Photos from the image-classification dataset "Chicken Rice" in the GitHub repository PeryGrey/DLW-Hackathon. Its 2 classes are: roasted, steamed.

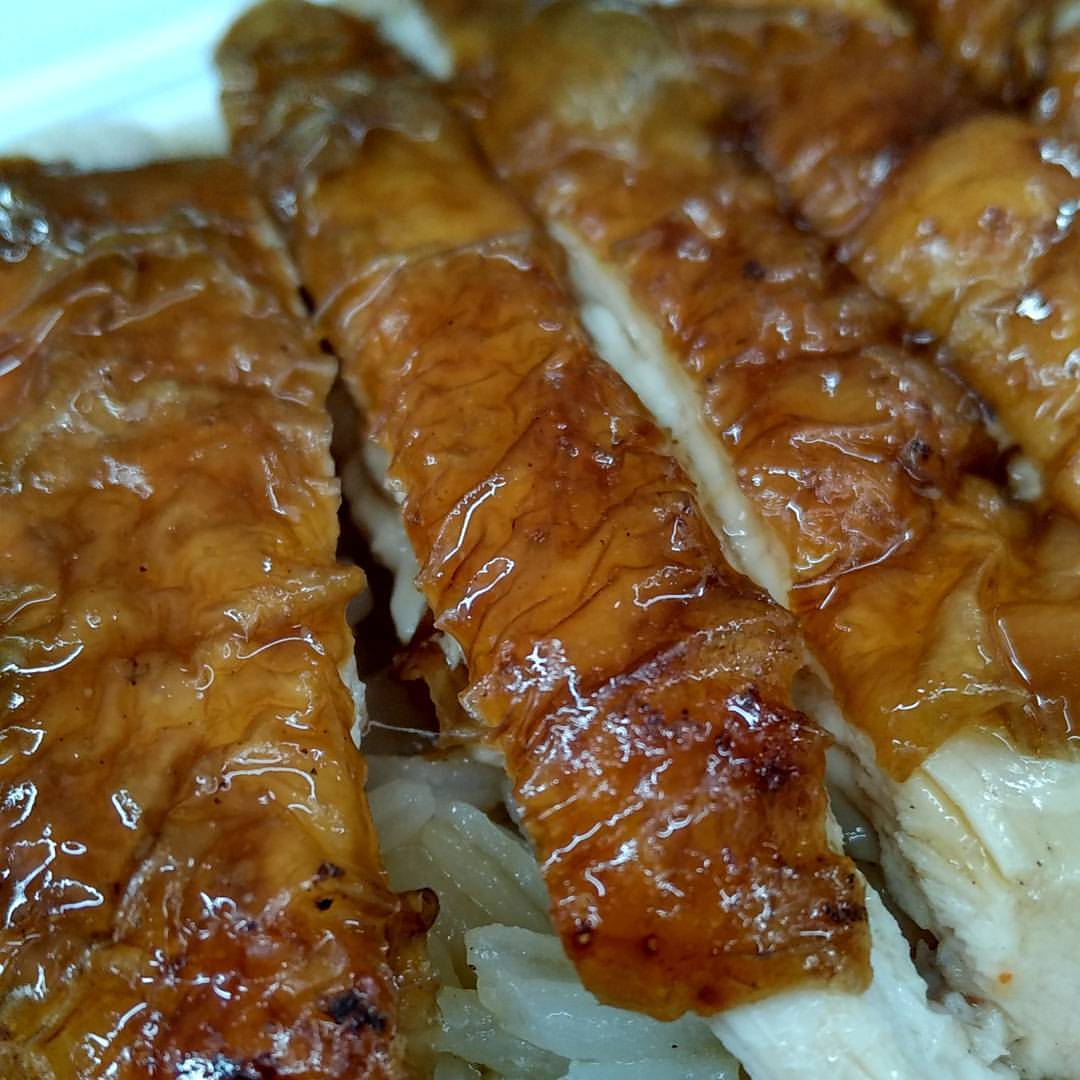
Label: roasted

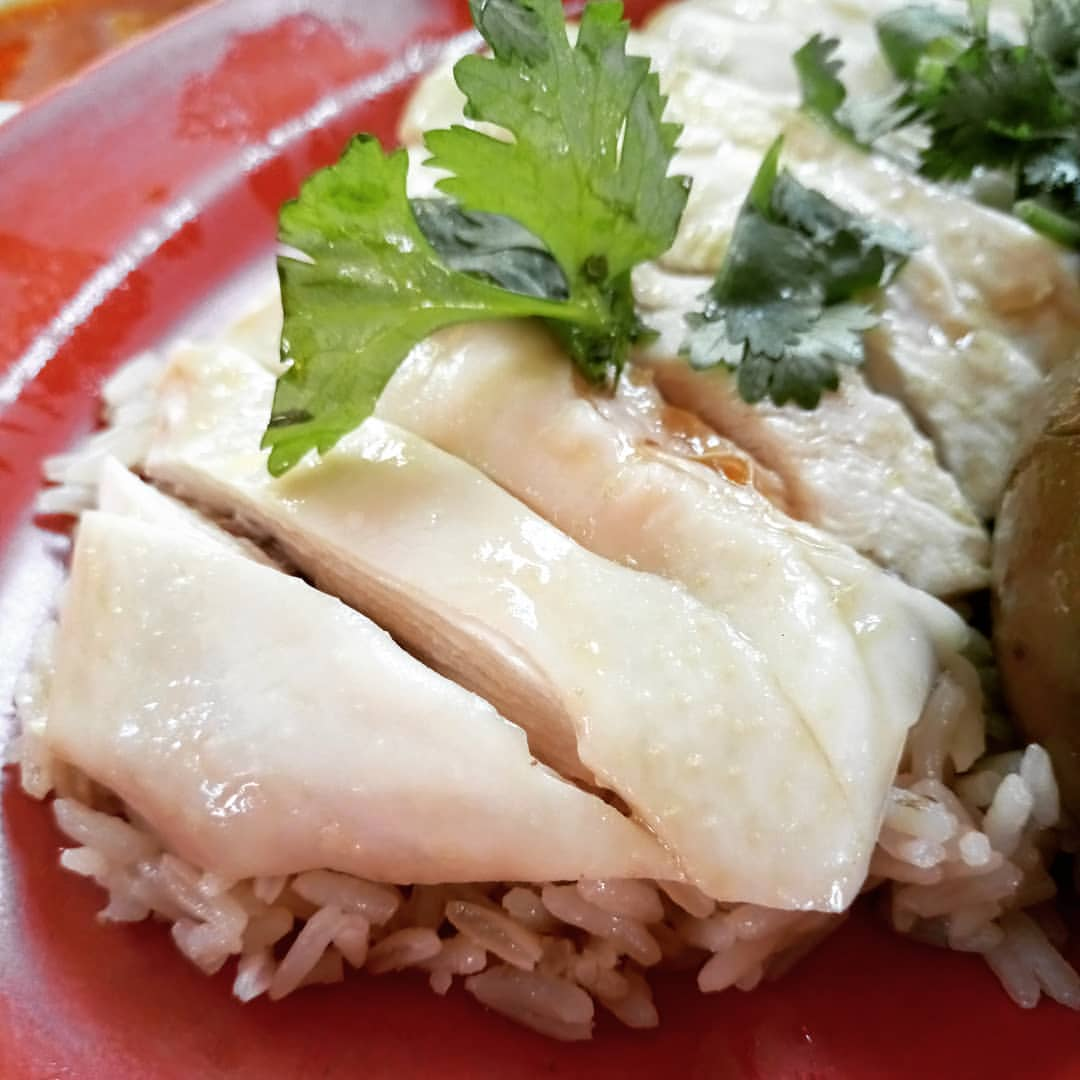
Label: steamed

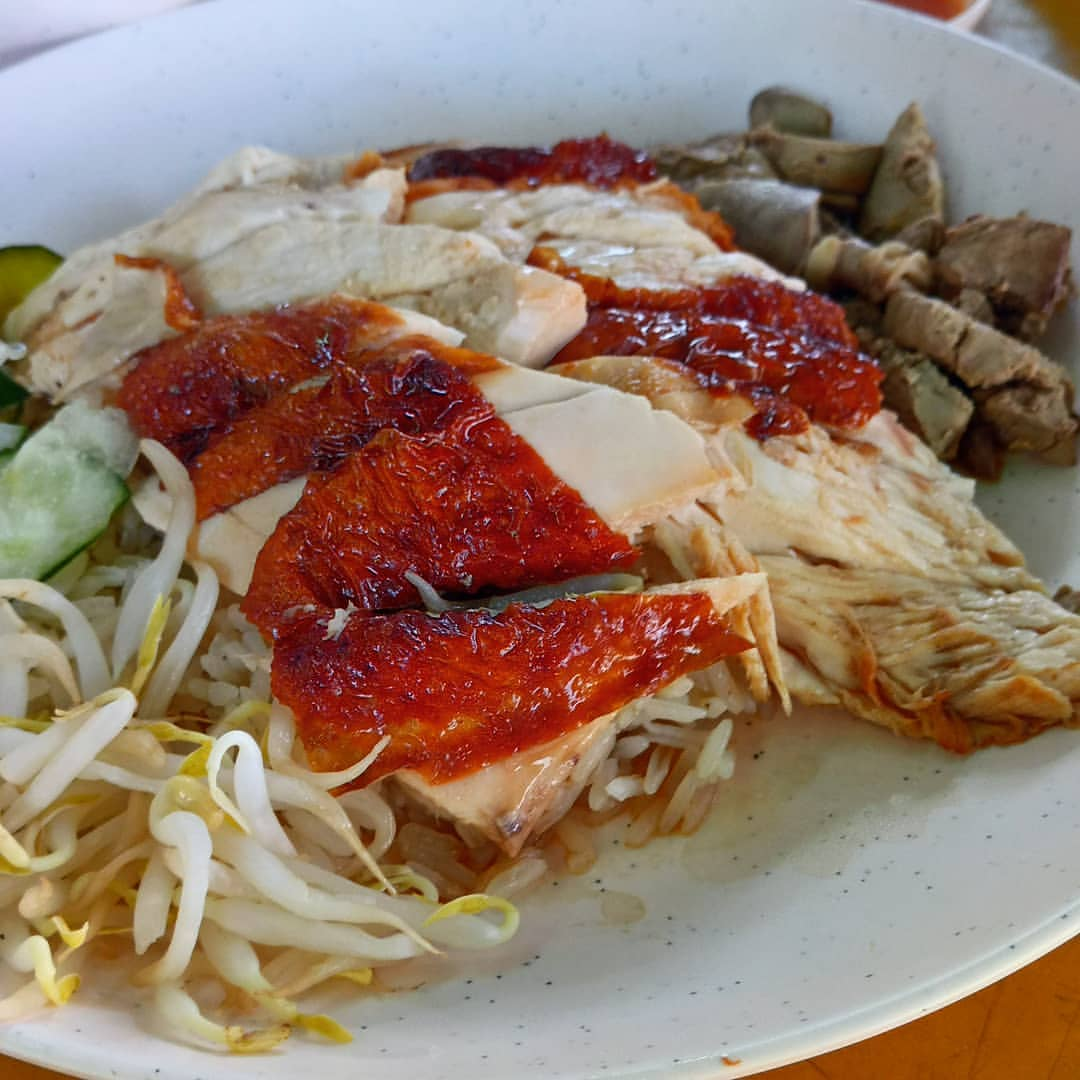
Label: roasted

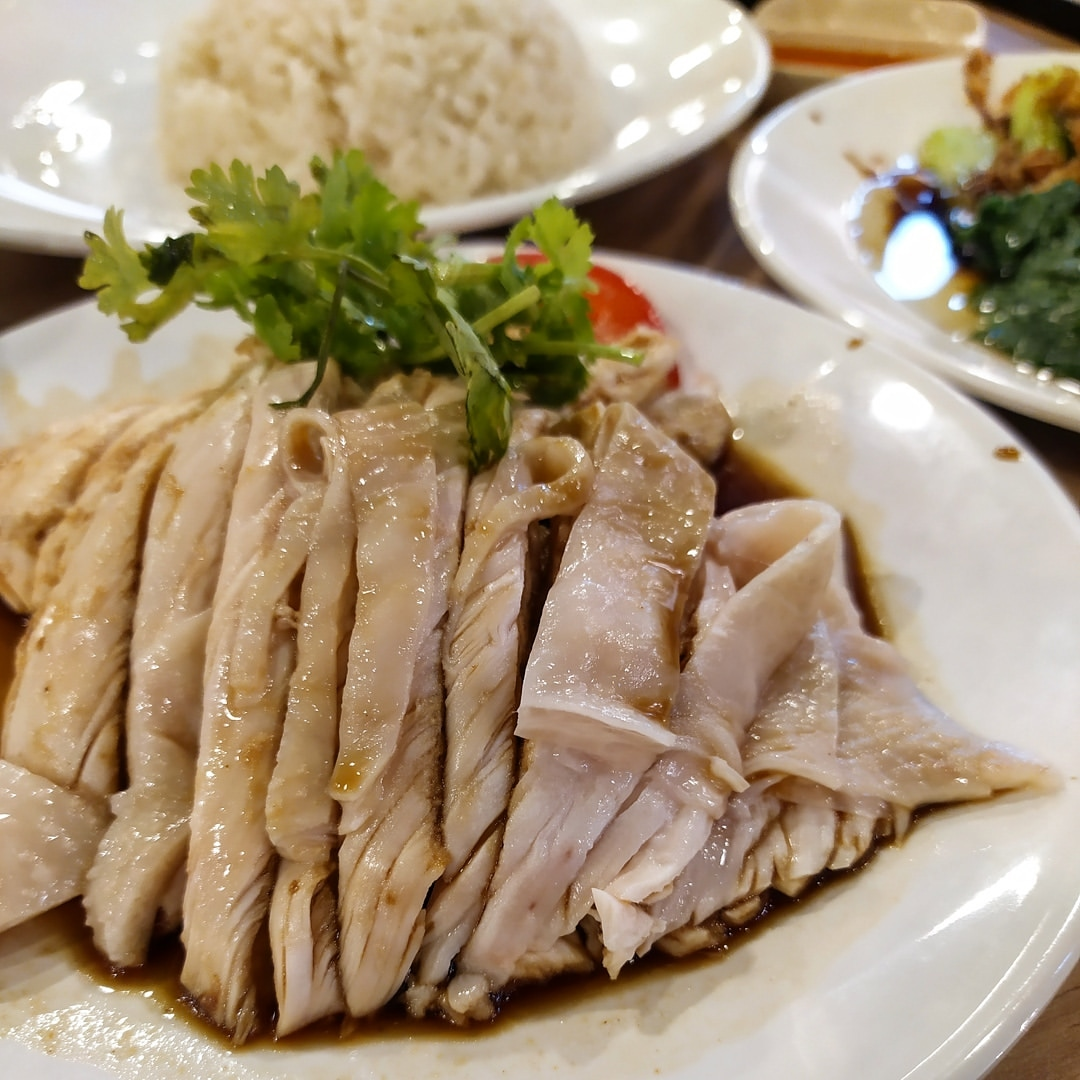
Label: steamed

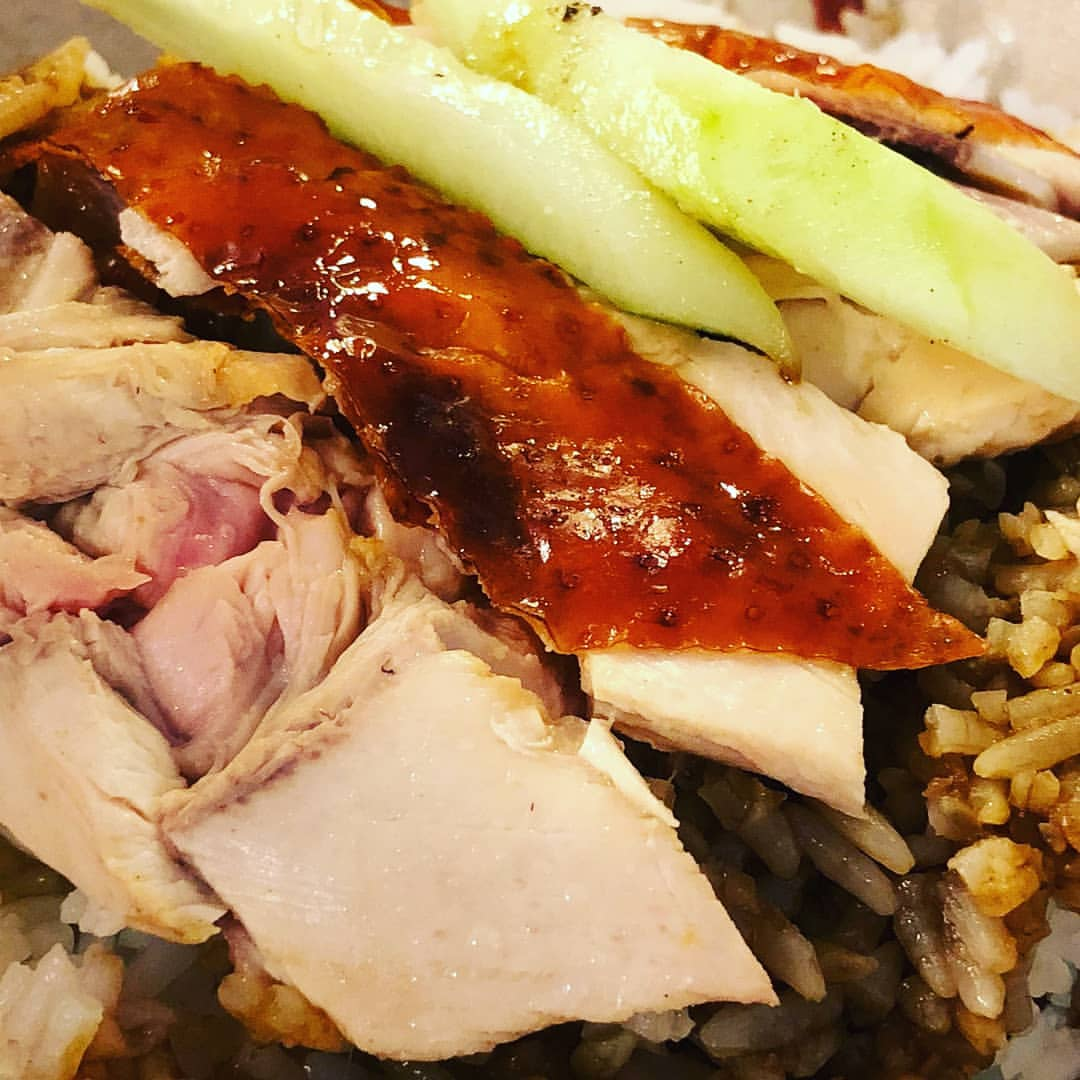
Label: roasted

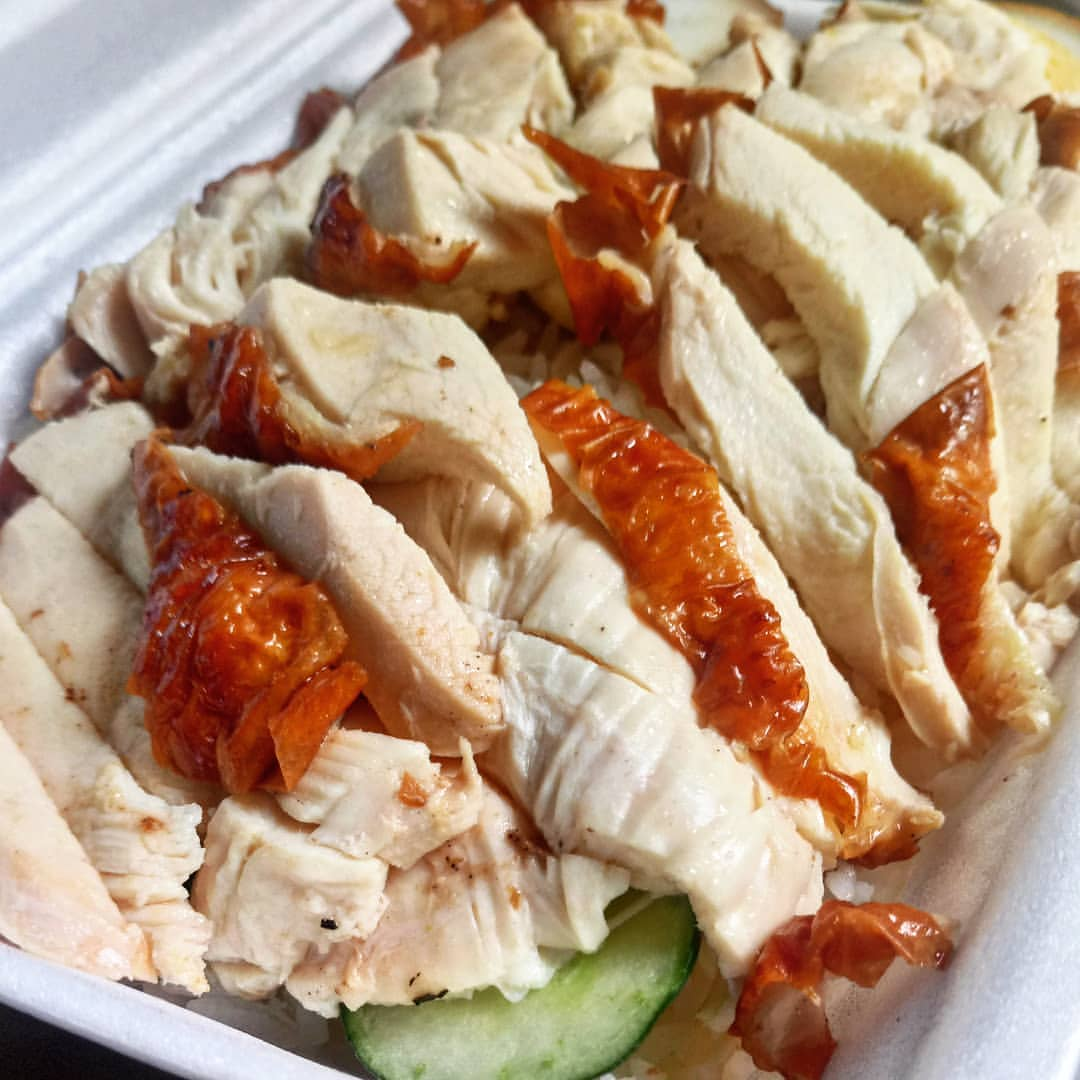
Label: steamed
